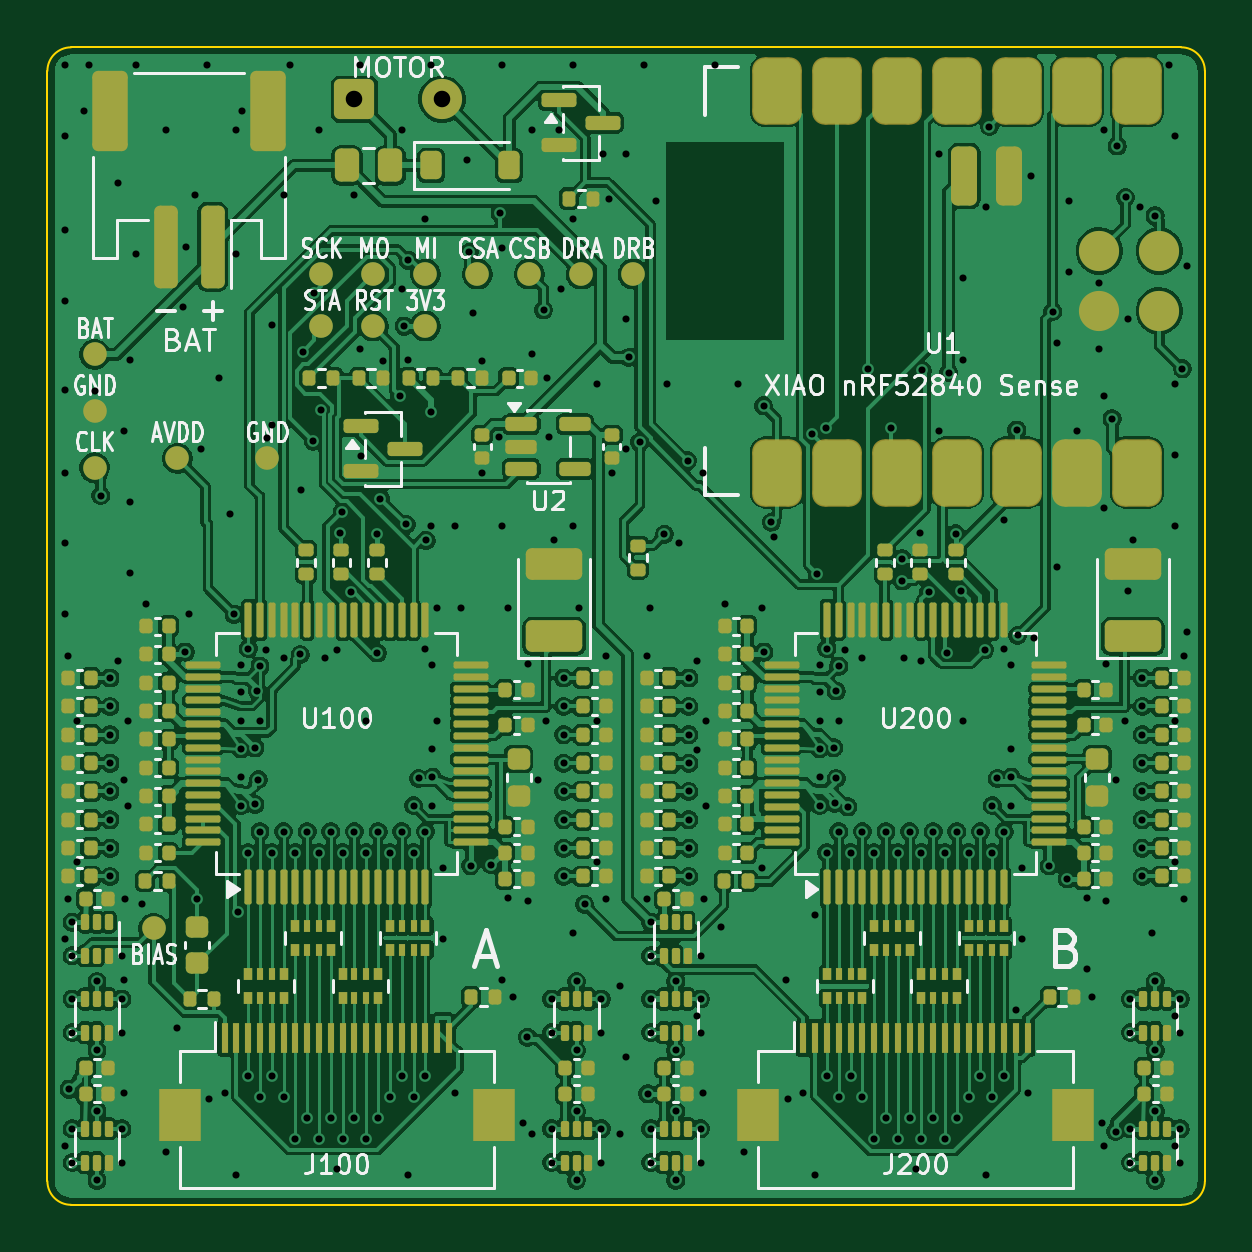
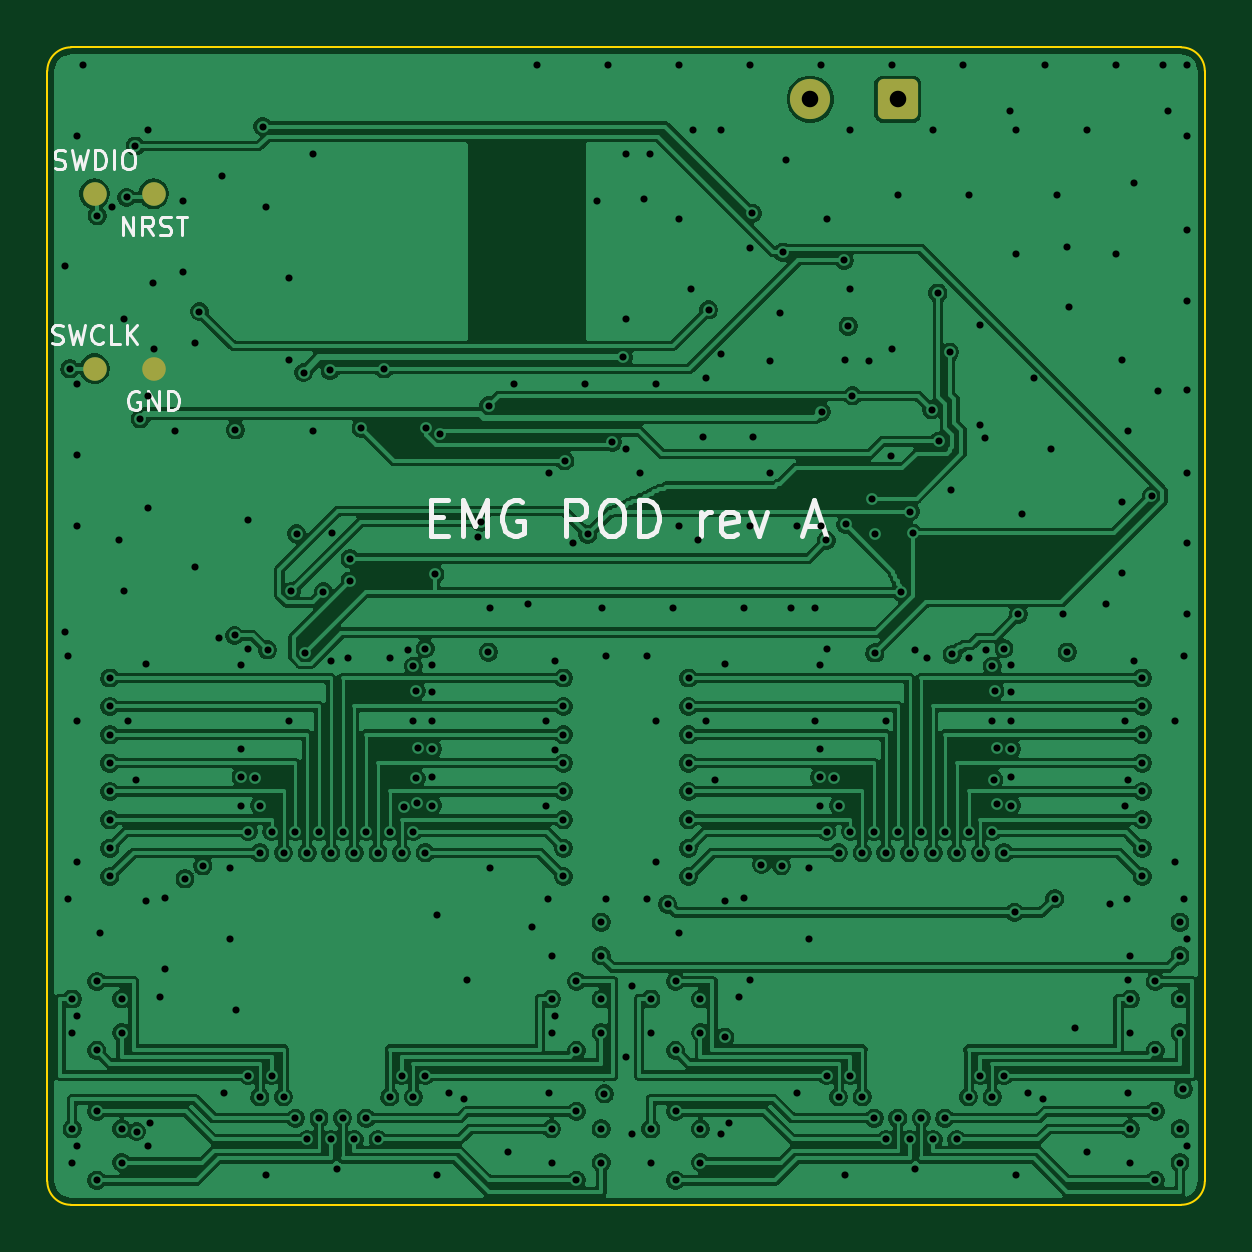
Circuit board: 10 layer files. Board 49.0 x 49.0 mm.
- bottom_copper: emg-pod-B_Cu.gbl (237982 bytes)
- bottom_mask: emg-pod-B_Mask.gbs (1537 bytes)
- bottom_silk: emg-pod-B_Silkscreen.gbo (13845 bytes)
- outline: emg-pod-Edge_Cuts.gm1 (1072 bytes)
- top_copper: emg-pod-F_Cu.gtl (434609 bytes)
- top_mask: emg-pod-F_Mask.gts (22432 bytes)
- paste: emg-pod-F_Paste.gtp (21243 bytes)
- top_silk: emg-pod-F_Silkscreen.gto (94059 bytes)
- drill: emg-pod-NPTH.drl (309 bytes)
- drill: emg-pod-PTH.drl (7298 bytes)

=== bottom_copper: emg-pod-B_Cu.gbl (237982 bytes, source omitted) ===
=== bottom_mask: emg-pod-B_Mask.gbs (1537 bytes, source withheld) ===
=== bottom_silk: emg-pod-B_Silkscreen.gbo (13845 bytes, source omitted) ===
=== outline: emg-pod-Edge_Cuts.gm1 ===
G04 #@! TF.GenerationSoftware,KiCad,Pcbnew,9.0.9-9.0.9~ubuntu24.04.1*
G04 #@! TF.CreationDate,2026-11-28T10:59:40+00:00*
G04 #@! TF.ProjectId,emg-pod,656d672d-706f-4642-9e6b-696361645f70,rev?*
G04 #@! TF.SameCoordinates,Original*
G04 #@! TF.FileFunction,Profile,NP*
%FSLAX46Y46*%
G04 Gerber Fmt 4.6, Leading zero omitted, Abs format (unit mm)*
G04 Created by KiCad (PCBNEW 9.0.9-9.0.9~ubuntu24.04.1) date 2026-11-28 10:59:40*
%MOMM*%
%LPD*%
G01*
G04 APERTURE LIST*
G04 #@! TA.AperFunction,Profile*
%ADD10C,0.100000*%
G04 #@! TD*
G04 APERTURE END LIST*
D10*
X100000000Y-61000000D02*
G75*
G02*
X101000000Y-60000000I1000000J0D01*
G01*
X100000000Y-108000000D02*
X100000000Y-61000000D01*
X101000000Y-60000000D02*
X148000000Y-60000000D01*
X101000000Y-109000000D02*
G75*
G02*
X100000000Y-108000000I0J1000000D01*
G01*
X148000000Y-60000000D02*
G75*
G02*
X149000000Y-61000000I0J-1000000D01*
G01*
X148000000Y-109000000D02*
X101000000Y-109000000D01*
X149000000Y-61000000D02*
X149000000Y-108000000D01*
X149000000Y-108000000D02*
G75*
G02*
X148000000Y-109000000I-1000000J0D01*
G01*
M02*

=== top_copper: emg-pod-F_Cu.gtl (434609 bytes, source omitted) ===
=== top_mask: emg-pod-F_Mask.gts (22432 bytes, source omitted) ===
=== paste: emg-pod-F_Paste.gtp (21243 bytes, source omitted) ===
=== top_silk: emg-pod-F_Silkscreen.gto (94059 bytes, source omitted) ===
=== drill: emg-pod-NPTH.drl ===
M48
; DRILL file {KiCad 9.0.9-9.0.9~ubuntu24.04.1} date 2026-11-28T10:59:41+0000
; FORMAT={-:-/ absolute / metric / decimal}
; #@! TF.CreationDate,2026-11-28T10:59:41+00:00
; #@! TF.GenerationSoftware,Kicad,Pcbnew,9.0.9-9.0.9~ubuntu24.04.1
; #@! TF.FileFunction,NonPlated,1,4,NPTH
FMAT,2
METRIC
%
G90
G05
M30

=== drill: emg-pod-PTH.drl (7298 bytes, source omitted) ===
